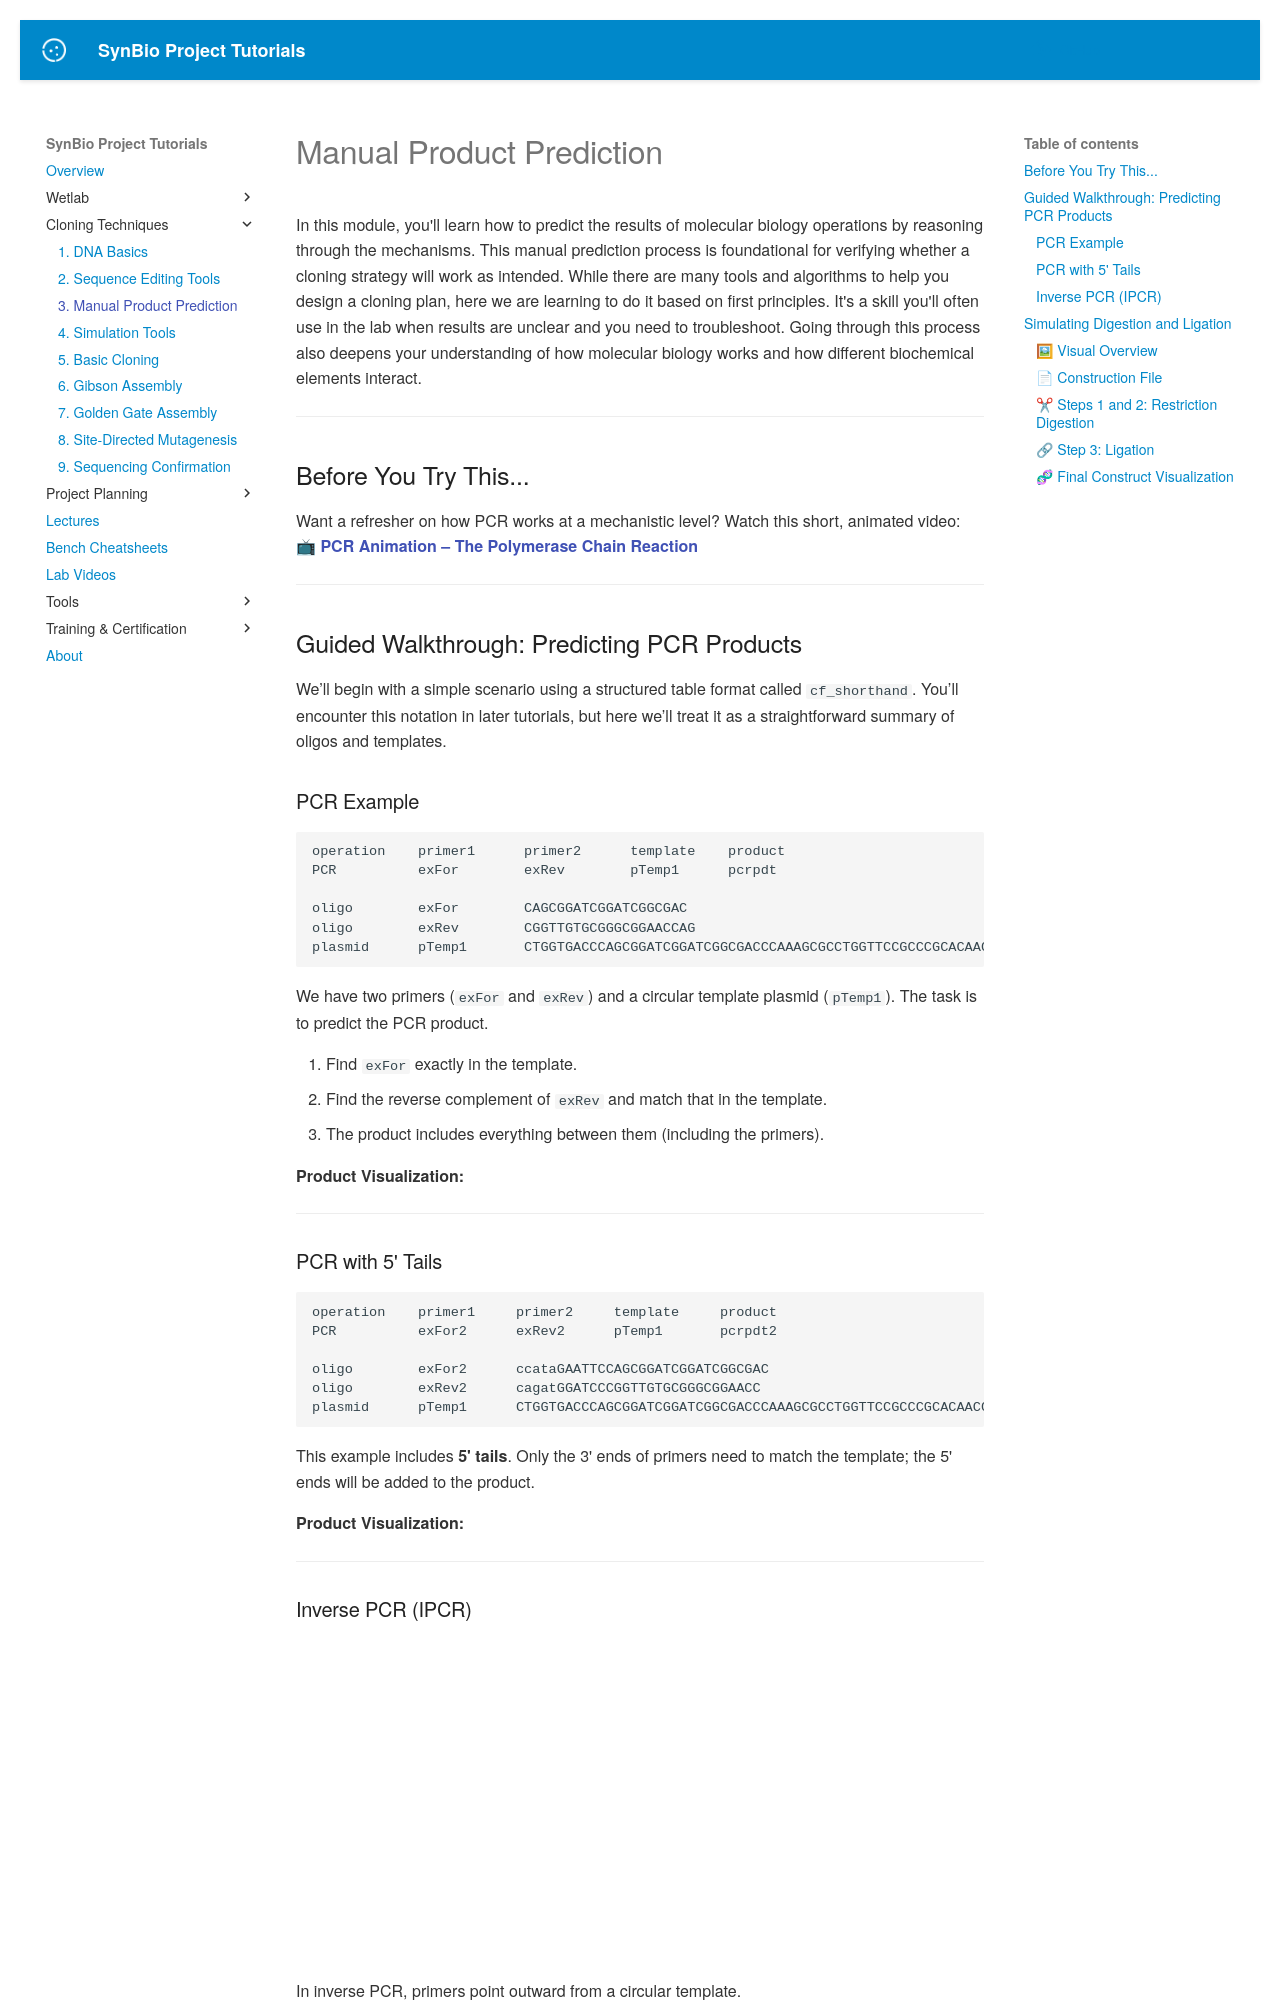

repository: UCB-BioE-Anderson-Lab/cloning-tutorials · page: construction/manual_prediction/index.html · generator: mkdocs

<script src="https://unpkg.com/seqviz"></script>
<style>
  textarea {
    font-family: monospace;
    width: 100%;
    overflow-x: auto;
    white-space: pre;
  }
</style>
# Manual Product Prediction

In this module, you'll learn how to predict the results of molecular biology operations by reasoning through the mechanisms. This manual prediction process is foundational for verifying whether a cloning strategy will work as intended. While there are many tools and algorithms to help you design a cloning plan, here we are learning to do it based on first principles. It's a skill you'll often use in the lab when results are unclear and you need to troubleshoot. Going through this process also deepens your understanding of how molecular biology works and how different biochemical elements interact.

---

## Before You Try This...

Want a refresher on how PCR works at a mechanistic level? Watch this short, animated video:  
📺 **[PCR Animation – The Polymerase Chain Reaction](https://www.youtube.com/watch?v=2KoLnIwoZKU)**

---

## Guided Walkthrough: Predicting PCR Products

We’ll begin with a simple scenario using a structured table format called `cf_shorthand`. You’ll encounter this notation in later tutorials, but here we’ll treat it as a straightforward summary of oligos and templates.

### PCR Example

```
operation    primer1      primer2      template    product
PCR          exFor        exRev        pTemp1      pcrpdt

oligo        exFor        CAGCGGATCGGATCGGCGAC
oligo        exRev        CGGTTGTGCGGGCGGAACCAG
plasmid      pTemp1       CTGGTGACCCAGCGGATCGGATCGGCGACCCAAAGCGCCTGGTTCCGCCCGCACAACCGCGA
```

We have two primers (`exFor` and `exRev`) and a circular template plasmid (`pTemp1`). The task is to predict the PCR product.

1. Find `exFor` exactly in the template.
2. Find the reverse complement of `exRev` and match that in the template.
3. The product includes everything between them (including the primers).

**Product Visualization:**

  <div id="viewer1"></div>
  <script>
    function waitForSeqViz(callback) {
      if (typeof seqviz !== "undefined" && seqviz.Viewer) {
        callback();
      } else {
        setTimeout(() => waitForSeqViz(callback), 50);
      }
    }

    waitForSeqViz(() => {
      seqviz
        .Viewer("viewer1", {
            "name": "pcrpdt",
            "seq": "CAGCGGATCGGATCGGCGACCCAAAGCGCCTGGTTCCGCCCGCACAACCG",
            "primers": [
                { "name": "exFor", "start": 0, "end": 20, "color": "cyan", "direction": 1 },
                { "name": "exRev", "start": 29, "end": 50, "color": "#92ffa4", "direction": -1 }
            ],
          translations: [],
          viewer: "linear",
          showComplement: true,
          showIndex: true,
          style: { height: "100px", width: "100%" }
        })
        .render();
    });
  </script>

---
